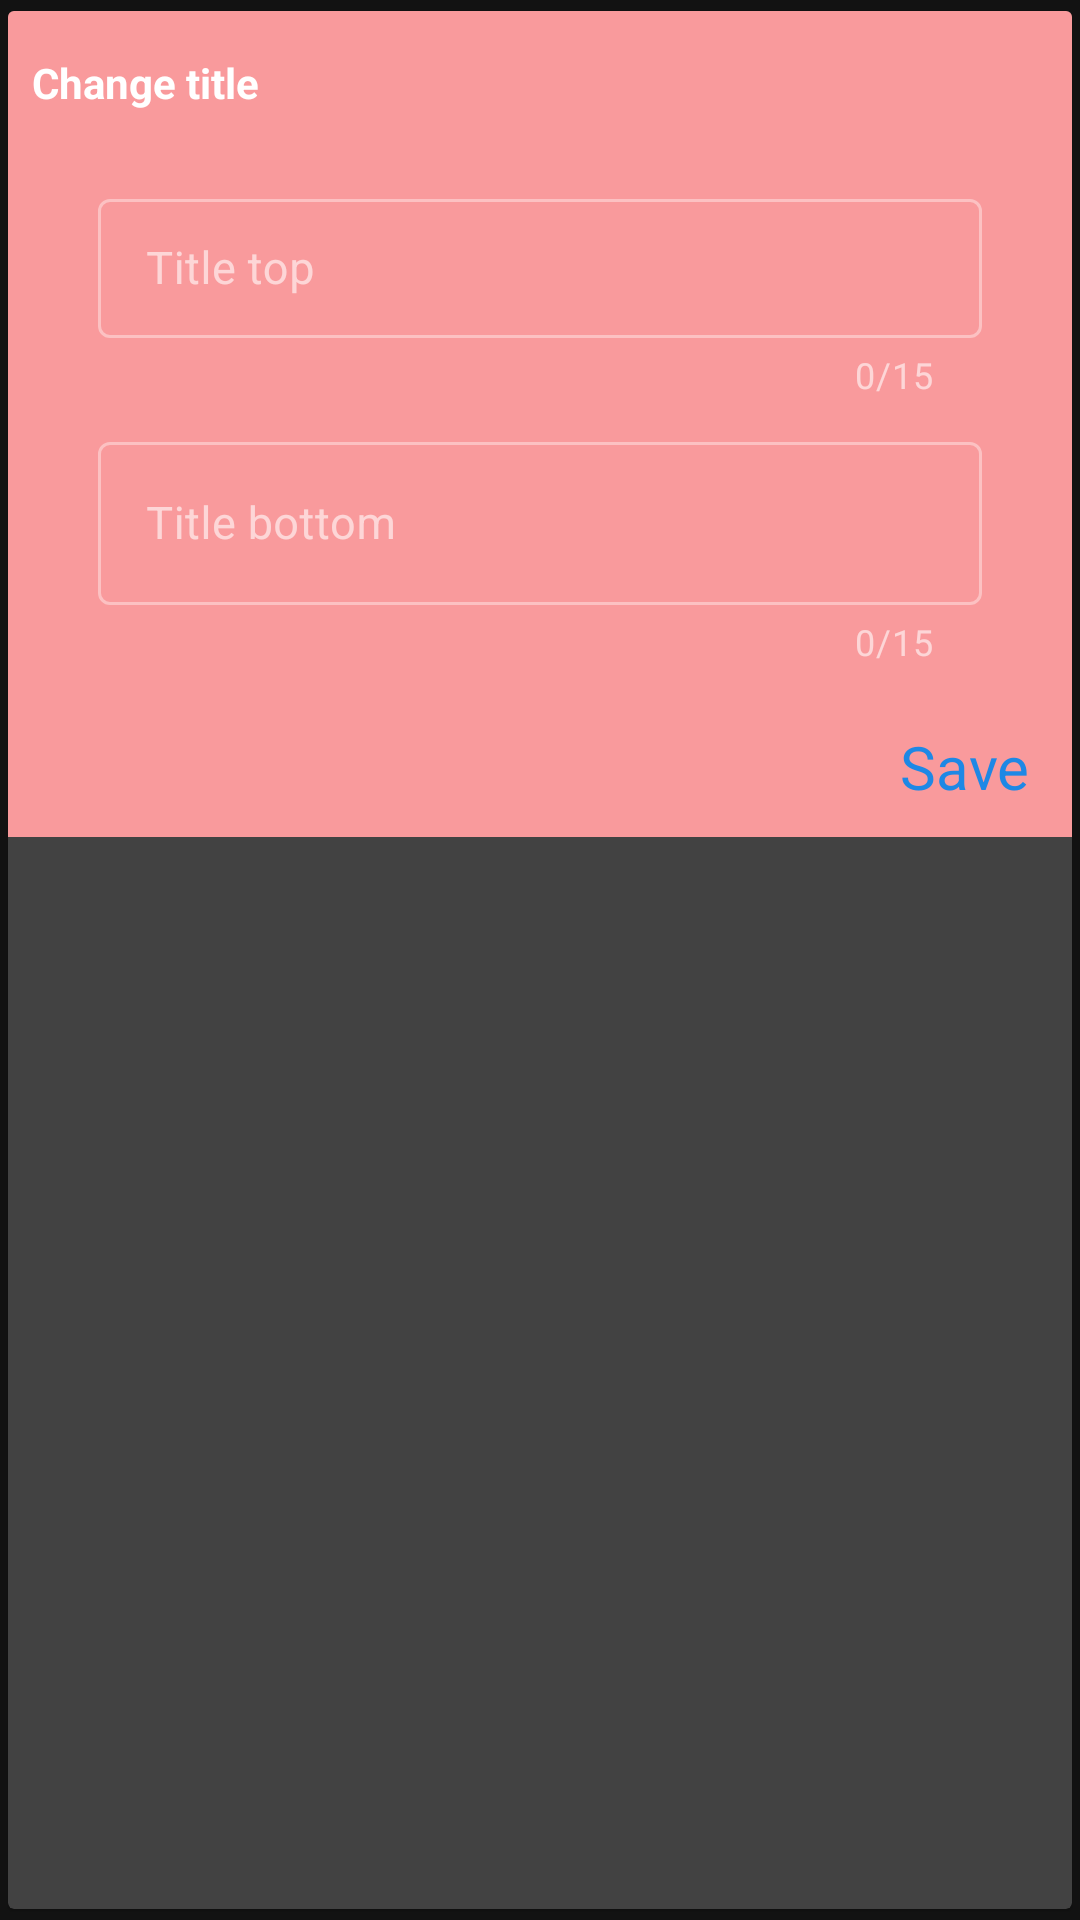

Android layout source for this screen:
<!-- AndroidManifest.xml: application theme Theme.MaterialComponents -->
<!-- res/layout/card_menu_update_title.xml -->
<?xml version="1.0" encoding="utf-8"?>
<androidx.cardview.widget.CardView xmlns:android="http://schemas.android.com/apk/res/android"
    xmlns:app="http://schemas.android.com/apk/res-auto"
    xmlns:tools="http://schemas.android.com/tools"
    android:orientation="vertical"
    android:layout_width="match_parent"
    app:cardPreventCornerOverlap="true"
    app:cardUseCompatPadding="true"
    android:clickable="true"
    android:focusable="true"
    app:cardElevation="0.5dp"
    android:foreground="?android:attr/selectableItemBackground"
    android:layout_height="wrap_content">

    <androidx.constraintlayout.widget.ConstraintLayout
        android:background="@color/color_bar_6"
        android:layout_width="match_parent"
        android:layout_height="wrap_content">

        <TextView
            android:id="@+id/textView3"
            android:layout_width="match_parent"
            android:layout_height="wrap_content"
            android:layout_marginStart="8dp"
            android:gravity="center|start"
            android:text="@string/menu_change_title"
            android:textAllCaps="false"
            android:textColor="@color/white"
            android:textSize="14sp"
            android:textStyle="bold"
            app:layout_constraintBottom_toBottomOf="parent"
            app:layout_constraintStart_toStartOf="parent"
            app:layout_constraintTop_toTopOf="parent"
            app:layout_constraintVertical_bias="0.056"
            tools:ignore="MissingConstraints" />

        <com.google.android.material.textfield.TextInputLayout
            android:id="@+id/mTextInputTitleTop"
            style="@style/Widget.MaterialComponents.TextInputLayout.OutlinedBox.Dense"
            android:layout_width="match_parent"
            android:layout_height="wrap_content"
            android:layout_alignParentBottom="true"
            android:layout_gravity="center"
            android:layout_marginLeft="30dp"
            android:layout_marginRight="30dp"
            android:hint="Title top"
            android:importantForAutofill="yes"
            app:counterEnabled="true"
            app:counterMaxLength="15"
            app:layout_constraintBottom_toBottomOf="parent"
            app:layout_constraintTop_toBottomOf="@+id/textView3"
            app:layout_constraintVertical_bias="0.14"
            tools:layout_editor_absoluteX="8dp">

            <com.google.android.material.textfield.TextInputEditText
                android:id="@+id/mEditNameTitleTop"
                android:layout_width="match_parent"
                android:layout_height="wrap_content"
                android:maxLength="15"
                android:textSize="15sp" />
        </com.google.android.material.textfield.TextInputLayout>

        <com.google.android.material.textfield.TextInputLayout
            android:id="@+id/mTextInputTitleBottom"
            style="@style/Widget.MaterialComponents.TextInputLayout.OutlinedBox"
            android:layout_width="match_parent"
            android:layout_height="wrap_content"
            android:layout_alignParentBottom="true"
            android:layout_gravity="center"
            android:layout_marginLeft="30dp"
            android:layout_marginRight="30dp"
            android:hint="Title bottom"
            android:importantForAutofill="yes"
            app:counterEnabled="true"
            app:counterMaxLength="15"
            app:layout_constraintBottom_toBottomOf="parent"
            app:layout_constraintTop_toBottomOf="@+id/mTextInputTitleTop"
            app:layout_constraintVertical_bias="0.14"
            tools:layout_editor_absoluteX="8dp">

            <com.google.android.material.textfield.TextInputEditText
                android:id="@+id/mEditNameTitleBottom"
                android:layout_width="match_parent"
                android:layout_height="wrap_content"
                android:maxLength="15"
                android:textSize="15sp" />
        </com.google.android.material.textfield.TextInputLayout>

        <TextView
            android:id="@+id/btnSaveTitle"
            android:layout_width="wrap_content"
            android:layout_height="wrap_content"
            android:layout_marginBottom="10dp"
            android:text="Save"
            android:layout_marginTop="20sp"
            android:textColor="@color/line"
            android:textSize="20sp"
            app:layout_constraintBottom_toBottomOf="parent"
            app:layout_constraintEnd_toEndOf="parent"
            app:layout_constraintHorizontal_bias="0.955"
            app:layout_constraintStart_toStartOf="parent"
            app:layout_constraintTop_toBottomOf="@+id/mTextInputTitleBottom"
            app:layout_constraintVertical_bias="0.875" />
    </androidx.constraintlayout.widget.ConstraintLayout>
</androidx.cardview.widget.CardView>
<!-- resources referenced by this layout -->
<resources>
  <color name="color_bar_6">#f99a9c</color>
  <color name="line">#1e88e5</color>
  
      // teal
  <color name="white">#FFFFFF</color>
  
      // White
  <string name="menu_change_title">Change title</string>
</resources>
